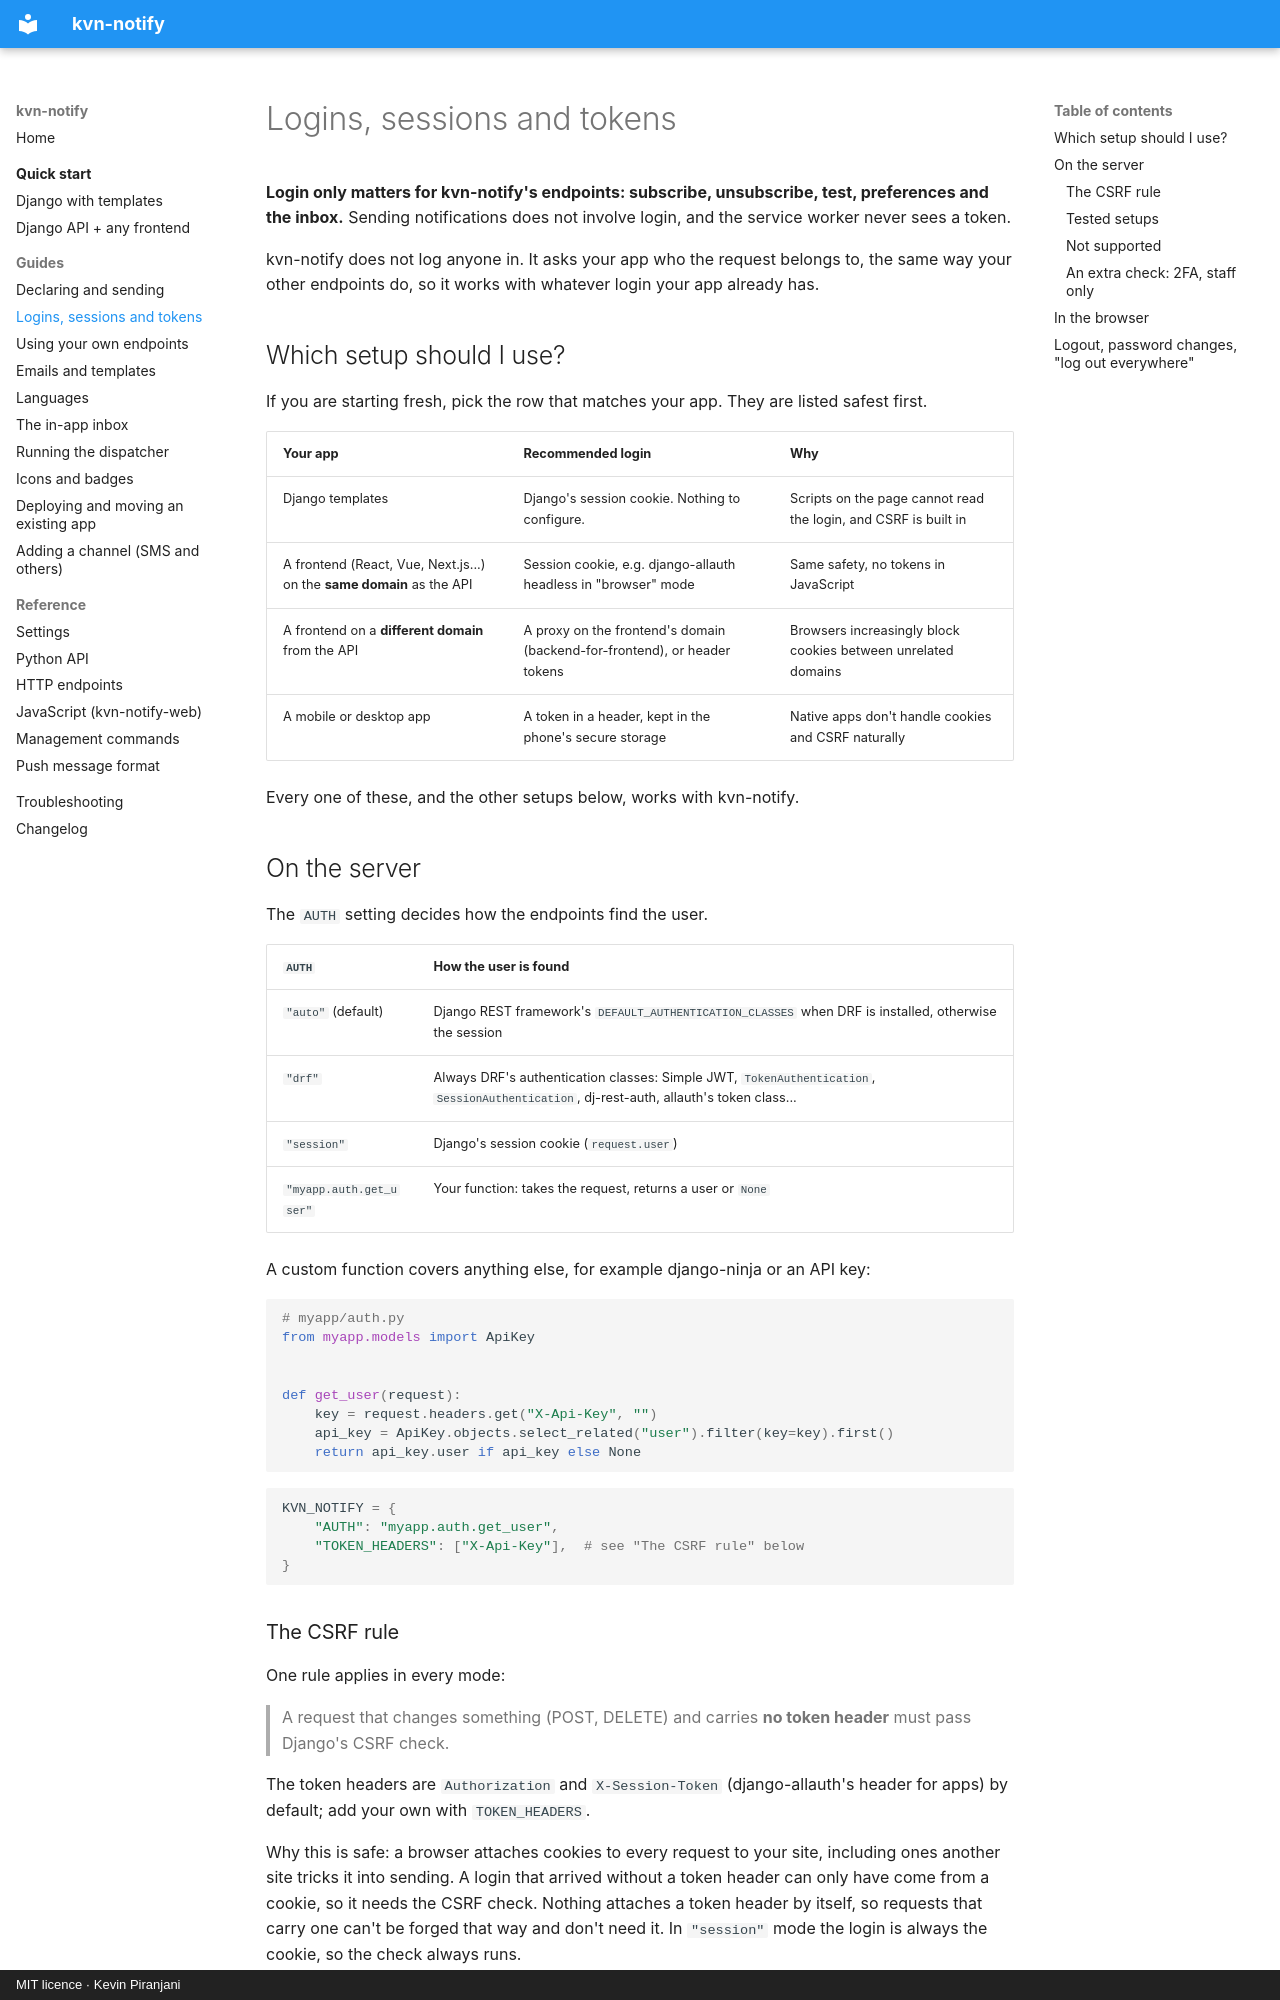

repository: kevinp260/kvn-notify · page: guides/login/index.html · generator: mkdocs · copyright: MIT licence · Kevin Piranjani

# Logins, sessions and tokens

**Login only matters for kvn-notify's endpoints: subscribe, unsubscribe, test, preferences and the
inbox.** Sending notifications does not involve login, and the service worker never sees a token.

kvn-notify does not log anyone in. It asks your app who the request belongs to, the same way your
other endpoints do, so it works with whatever login your app already has.

## Which setup should I use?

If you are starting fresh, pick the row that matches your app. They are listed safest first.

| Your app | Recommended login | Why |
| --- | --- | --- |
| Django templates | Django's session cookie. Nothing to configure. | Scripts on the page cannot read the login, and CSRF is built in |
| A frontend (React, Vue, Next.js...) on the **same domain** as the API | Session cookie, e.g. django-allauth headless in "browser" mode | Same safety, no tokens in JavaScript |
| A frontend on a **different domain** from the API | A proxy on the frontend's domain (backend-for-frontend), or header tokens | Browsers increasingly block cookies between unrelated domains |
| A mobile or desktop app | A token in a header, kept in the phone's secure storage | Native apps don't handle cookies and CSRF naturally |

Every one of these, and the other setups below, works with kvn-notify.

## On the server

The `AUTH` setting decides how the endpoints find the user.

| `AUTH` | How the user is found |
| --- | --- |
| `"auto"` (default) | Django REST framework's `DEFAULT_AUTHENTICATION_CLASSES` when DRF is installed, otherwise the session |
| `"drf"` | Always DRF's authentication classes: Simple JWT, `TokenAuthentication`, `SessionAuthentication`, dj-rest-auth, allauth's token class... |
| `"session"` | Django's session cookie (`request.user`) |
| `"myapp.auth.get_user"` | Your function: takes the request, returns a user or `None` |

A custom function covers anything else, for example django-ninja or an API key:

```python
# myapp/auth.py
from myapp.models import ApiKey


def get_user(request):
    key = request.headers.get("X-Api-Key", "")
    api_key = ApiKey.objects.select_related("user").filter(key=key).first()
    return api_key.user if api_key else None
```

```python
KVN_NOTIFY = {
    "AUTH": "myapp.auth.get_user",
    "TOKEN_HEADERS": ["X-Api-Key"],  # see "The CSRF rule" below
}
```

### The CSRF rule

One rule applies in every mode:

> A request that changes something (POST, DELETE) and carries **no token header** must pass
> Django's CSRF check.

The token headers are `Authorization` and `X-Session-Token` (django-allauth's header for apps) by
default; add your own with `TOKEN_HEADERS`.

Why this is safe: a browser attaches cookies to every request to your site, including ones another
site tricks it into sending. A login that arrived without a token header can only have come from a
cookie, so it needs the CSRF check. Nothing attaches a token header by itself, so requests that
carry one can't be forged that way and don't need it. In `"session"` mode the login is always the
cookie, so the check always runs.

You get the protection even if your login library doesn't apply it. For example, dj-rest-auth's
JWT cookie login skips CSRF unless `JWT_AUTH_COOKIE_USE_CSRF` is on; kvn-notify's endpoints check
it anyway.

`ENFORCE_CSRF = False` turns the rule off, with a startup warning
([W010](../troubleshooting.md#w010)). If a token header is why you wanted to, list it in
`TOKEN_HEADERS` instead.
